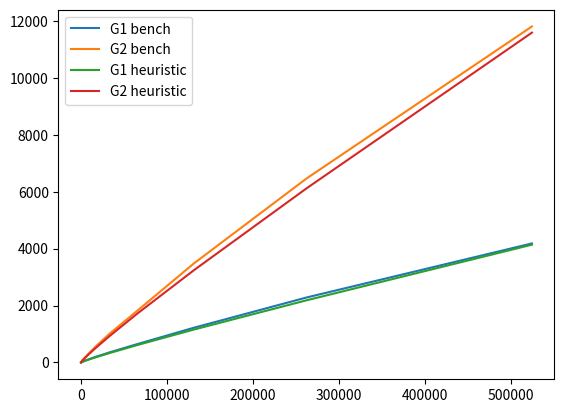

Write the Python code that produced this figure.
import math
import numpy as np
from numpy.polynomial import Polynomial as P
import matplotlib.pyplot as plt

# Benchmark data
# Here are the sizes of MSM we tried
xs =    [16    , 32    , 64    , 128  , 256    , 512   , 1024  , 2048    , 4096   , 8192   , 16384   , 32768   , 65536   , 131072   , 262144  , 524288]
# The time it took in milliseconds for the MSM in G1
ys_G1 = [1.2, 1.3,       2.0,    3.4,   5.7,     9.9,   17.2,   31.1,     56.4,    103.8,  191.17,   351.93,   647.36,   1220.0,    2283.2,   4183.1]
# The time it took in milliseconds for the MSM in G2
ys_G2 = [2.4, 3.7,       5.8,    9.7,  16.3,    28.1,    49.3,   99.8,    160.47,  294.33 , 543.27,  1000.4,   1820.7,   3476.1,    6463.4,   11806.0]

# Heuristic on how many ms it takes to do a G1 MSM of size `n`
def msm_G1_ms(n):
    microseconds = (150*n)/math.log(n,2)
    return microseconds / 1000

# Heuristic on how many ms it takes to do a G2 MSM of size `n`
def msm_G2_ms(n):
    microseconds = (420*n)/math.log(n,2)
    return microseconds / 1000

plt.plot(xs, ys_G1, label="G1 bench")
plt.plot(xs, ys_G2, label="G2 bench")

heuristic_G1_ys = []
heuristic_G2_ys = []
for x in xs:
    heuristic_G1_ys.append(msm_G1_ms(x))
    heuristic_G2_ys.append(msm_G2_ms(x))


plt.plot(xs, heuristic_G1_ys, label="G1 heuristic")
plt.plot(xs, heuristic_G2_ys, label="G2 heuristic")

plt.legend()
plt.show()
